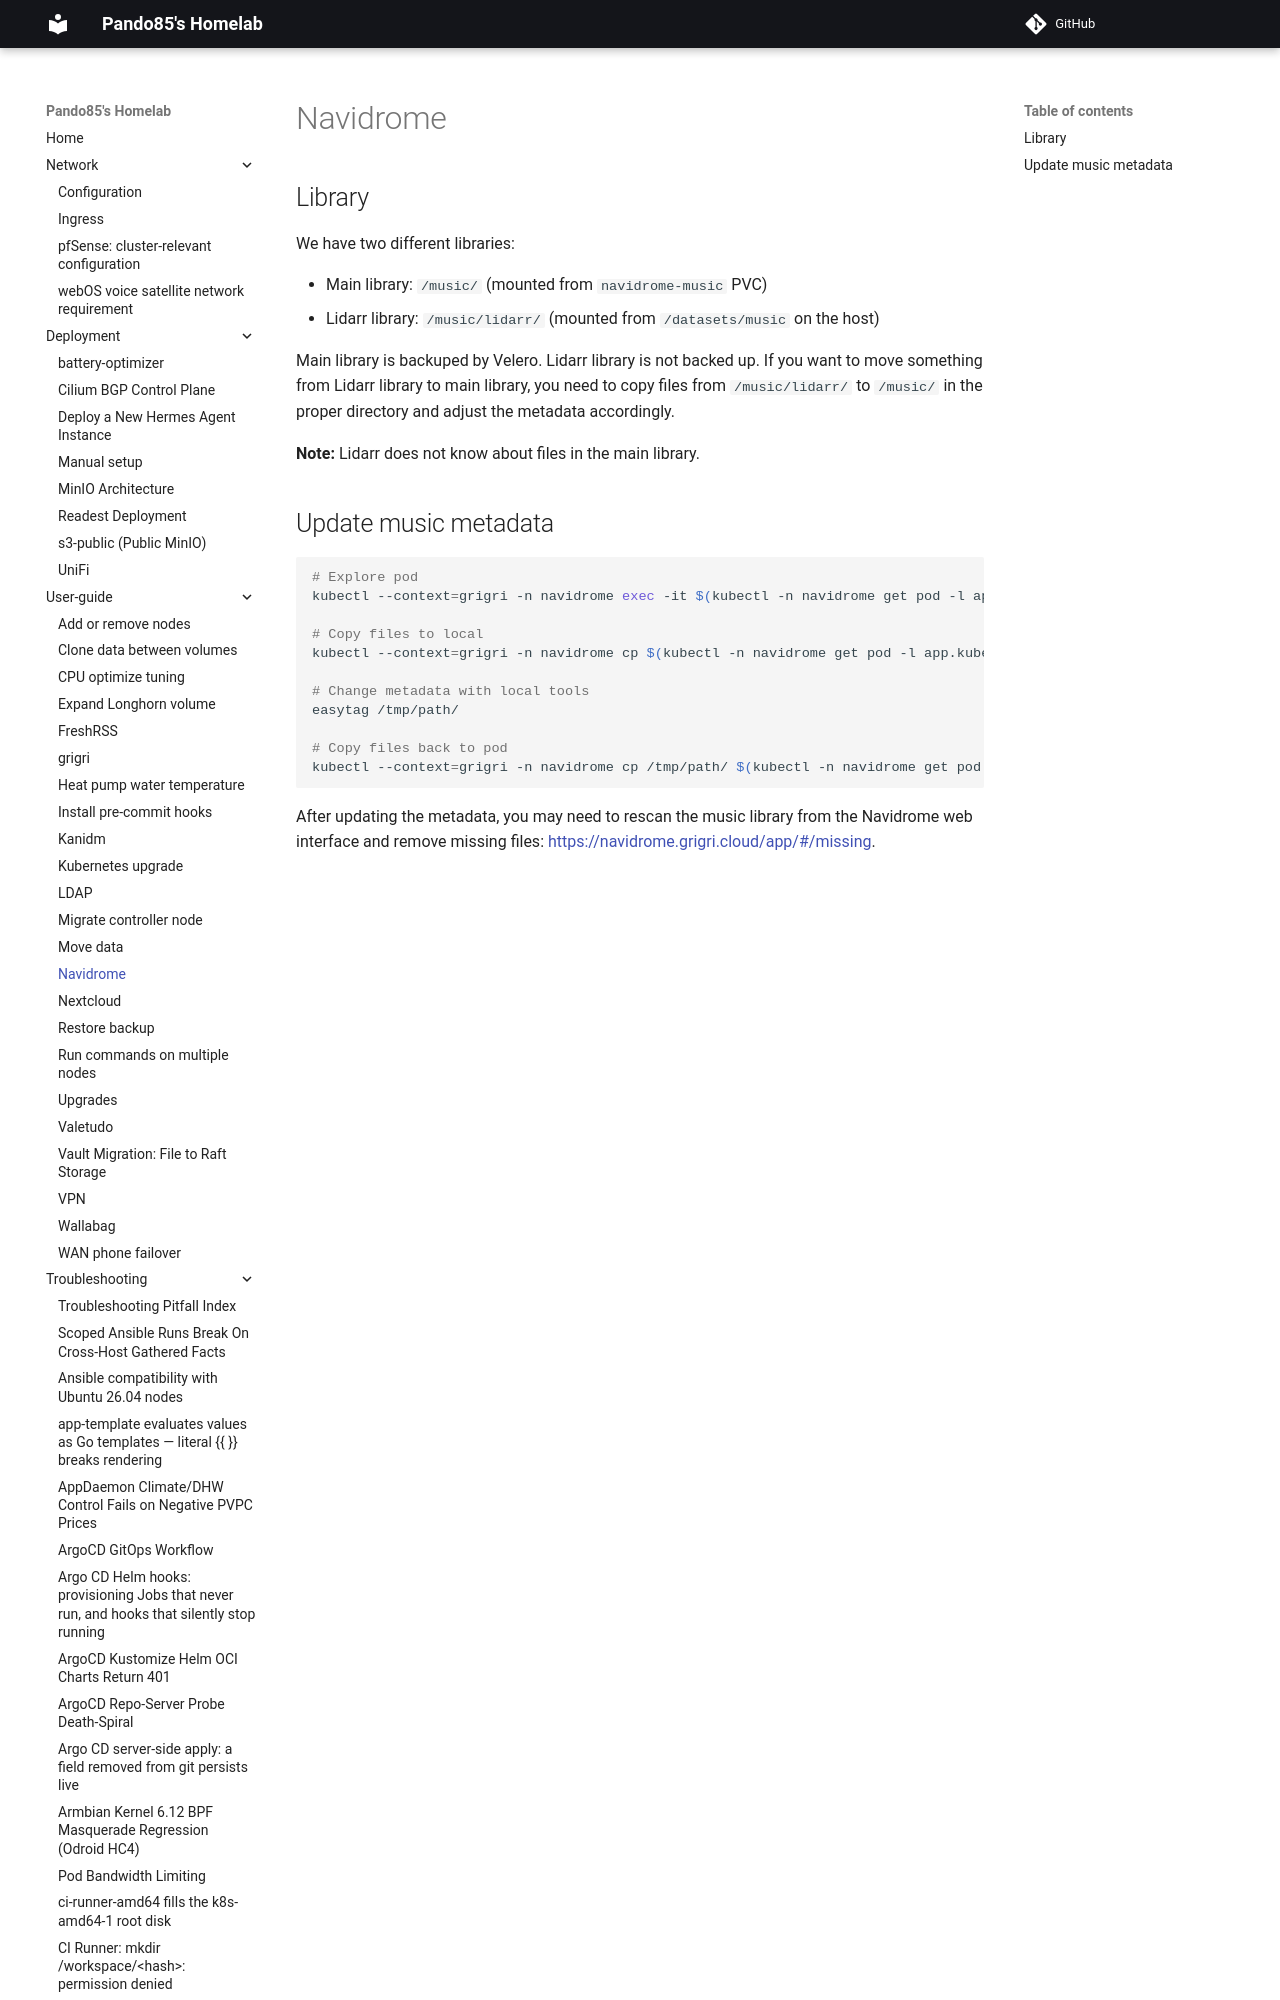

repository: pando85/homelab · page: user-guide/navidrome/index.html · generator: mkdocs

# Navidrome

## Library

We have two different libraries:

- Main library: `/music/` (mounted from `navidrome-music` PVC)
- Lidarr library: `/music/lidarr/` (mounted from `/datasets/music` on the host)
